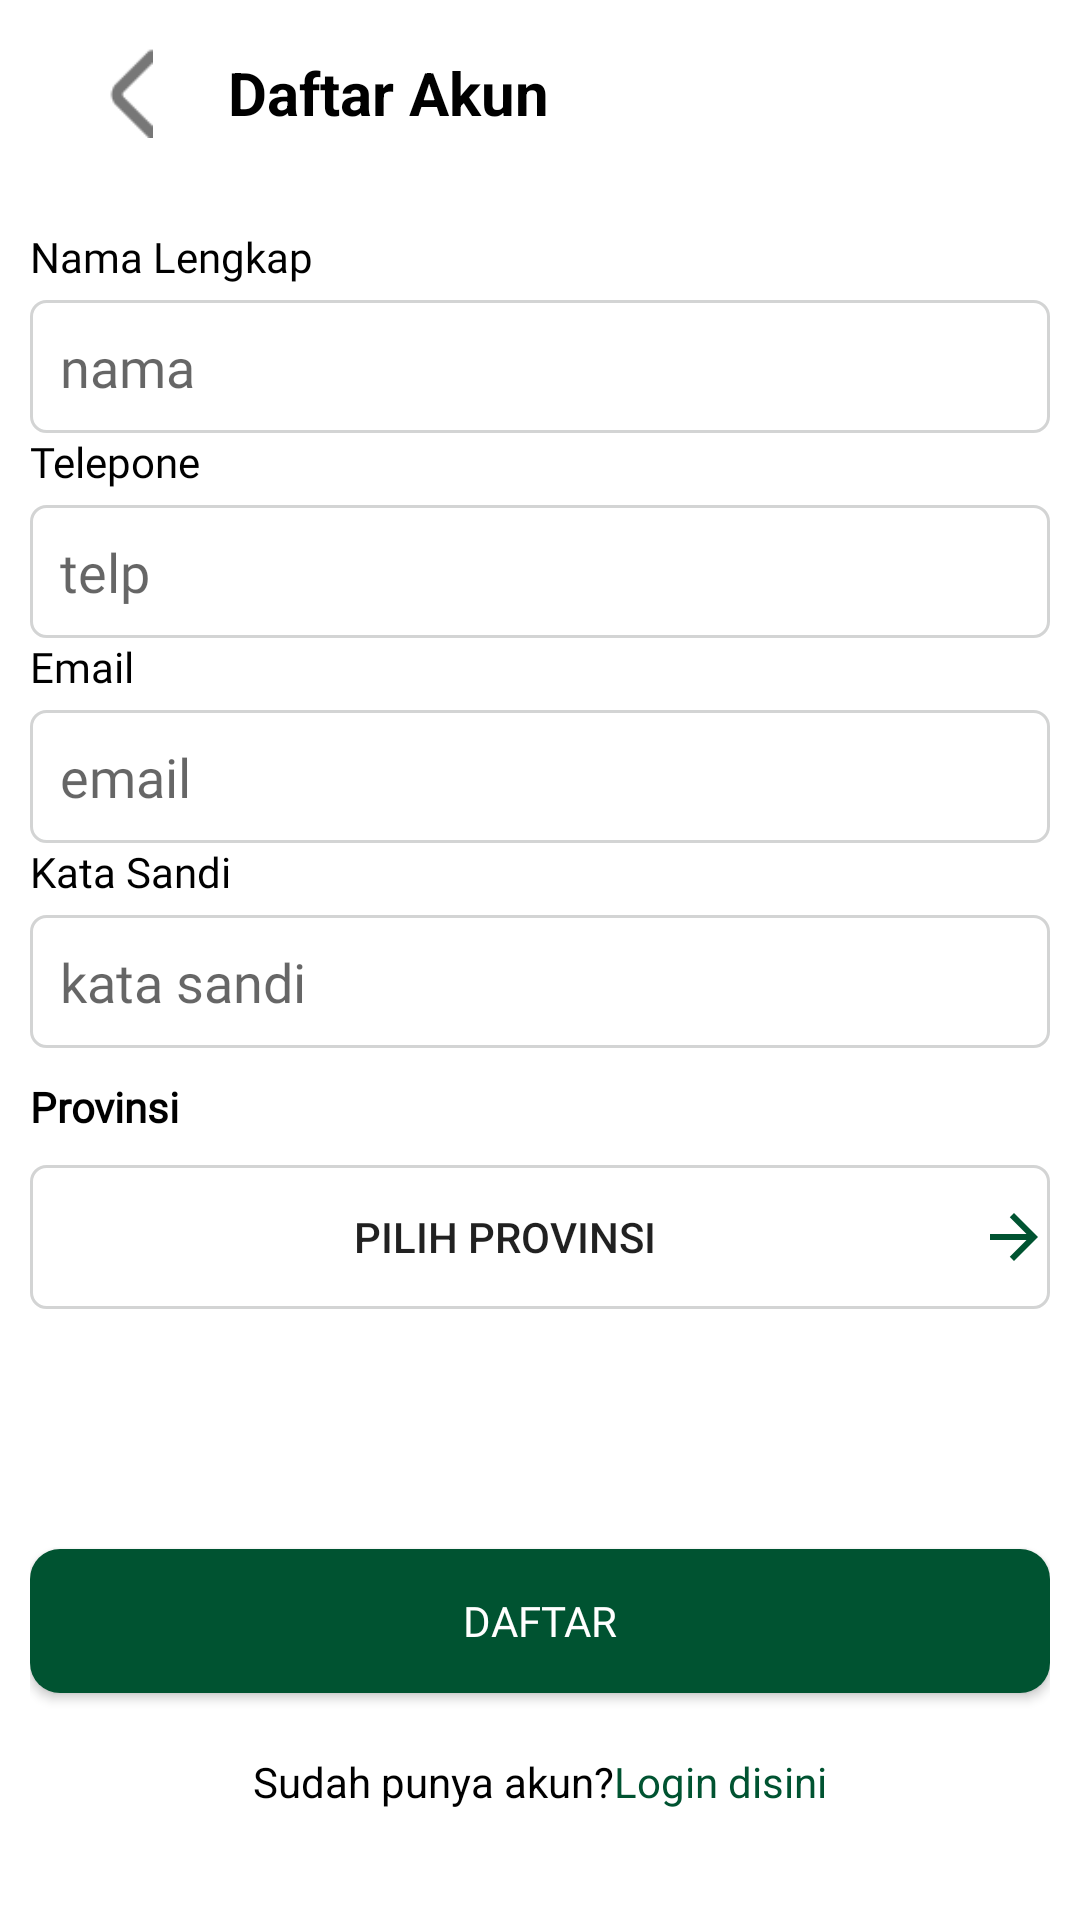

Produce the Android XML layout that renders to this screen, including the resource entries it uses.
<!-- AndroidManifest.xml: application theme Theme.Zakamal -->
<!-- res/layout/activity_register.xml -->
<?xml version="1.0" encoding="utf-8"?>
<androidx.constraintlayout.widget.ConstraintLayout xmlns:android="http://schemas.android.com/apk/res/android"
    xmlns:app="http://schemas.android.com/apk/res-auto"
    xmlns:tools="http://schemas.android.com/tools"
    android:layout_width="match_parent"
    android:layout_height="match_parent"
    tools:context=".ui.Register.RegisterActivity">

    <LinearLayout
        android:id="@+id/linearLayout7"
        android:layout_width="0dp"
        android:layout_height="wrap_content"
        android:layout_marginTop="16dp"
        android:orientation="horizontal"
        app:layout_constraintEnd_toEndOf="parent"
        app:layout_constraintStart_toStartOf="parent"
        app:layout_constraintTop_toTopOf="parent">

        <ImageView
            android:id="@+id/iv_back_register"
            android:layout_width="wrap_content"
            android:layout_height="30dp"
            android:paddingStart="30dp"
            android:paddingRight="10dp"
            app:srcCompat="@drawable/ic_back" />

        <TextView
            android:id="@+id/textView5"
            android:layout_width="wrap_content"
            android:layout_height="match_parent"
            android:layout_weight="1"
            android:gravity="center_vertical"
            android:paddingStart="10dp"
            android:text="Daftar Akun"
            android:textColor="@color/black"
            android:textSize="20sp"
            android:textStyle="bold" />

    </LinearLayout>

    <ScrollView
        android:id="@+id/scrollView2"
        android:layout_width="0dp"
        android:layout_height="0dp"
        app:layout_constraintBottom_toBottomOf="parent"
        app:layout_constraintEnd_toEndOf="parent"
        app:layout_constraintStart_toStartOf="parent"
        app:layout_constraintTop_toBottomOf="@+id/linearLayout7">

        <LinearLayout
            android:layout_width="match_parent"
            android:layout_height="wrap_content"
            android:layout_marginTop="20dp"
            android:orientation="vertical"
            android:padding="10dp">

            <TextView
                android:id="@+id/textView20"
                android:layout_width="match_parent"
                android:layout_height="wrap_content"
                android:fontFamily="@font/poppins_regular"
                android:text="Nama Lengkap"
                android:textColor="@color/black"
                android:textColorHighlight="@color/black" />

            <EditText
                android:id="@+id/ed_name"
                android:layout_width="match_parent"
                android:layout_height="wrap_content"
                android:layout_marginTop="5dp"
                android:background="@drawable/edit_text_border"
                android:ems="10"
                android:fontFamily="@font/poppins_regular"
                android:hint="nama"
                android:inputType="text"
                android:padding="10dp" />

            <TextView
                android:id="@+id/textView21"
                android:layout_width="match_parent"
                android:layout_height="wrap_content"
                android:fontFamily="@font/poppins_regular"
                android:text="Telepone"
                android:textColor="@color/black"
                android:textColorHighlight="@color/black" />

            <EditText
                android:id="@+id/ed_telp"
                android:layout_width="match_parent"
                android:layout_height="wrap_content"
                android:layout_marginTop="5dp"
                android:background="@drawable/edit_text_border"
                android:ems="10"
                android:fontFamily="@font/poppins_regular"
                android:hint="telp"
                android:inputType="number"
                android:padding="10dp"
                android:phoneNumber="false" />

            <TextView
                android:id="@+id/textView22"
                android:layout_width="match_parent"
                android:layout_height="wrap_content"
                android:fontFamily="@font/poppins_regular"
                android:text="Email"
                android:textColor="@color/black" />

            <EditText
                android:id="@+id/ed_email"
                android:layout_width="match_parent"
                android:layout_height="wrap_content"
                android:layout_marginTop="5dp"
                android:background="@drawable/edit_text_border"
                android:ems="10"
                android:fontFamily="@font/poppins_regular"
                android:hint="email"
                android:inputType="text"
                android:padding="10dp" />

            <TextView
                android:id="@+id/textView23"
                android:layout_width="match_parent"
                android:layout_height="wrap_content"
                android:fontFamily="@font/poppins_regular"
                android:text="Kata Sandi"
                android:textColor="@color/black" />

            <EditText
                android:id="@+id/ed_password"
                android:layout_width="match_parent"
                android:layout_height="wrap_content"
                android:layout_marginTop="5dp"
                android:background="@drawable/edit_text_border"
                android:ems="10"
                android:fontFamily="@font/poppins_regular"
                android:hint="kata sandi"
                android:inputType="textPassword"
                android:padding="10dp"
                android:phoneNumber="false" />

            <TextView
                android:id="@+id/textView27"
                android:layout_width="match_parent"
                android:layout_height="wrap_content"
                android:layout_marginVertical="10dp"
                android:fontFamily="@font/poppins_regular"
                android:text="Provinsi"
                android:textColor="@color/black"
                android:textStyle="bold" />

            <Button
                android:id="@+id/btn_select_provinsi"
                android:layout_width="match_parent"
                android:layout_height="wrap_content"
                android:background="@drawable/edit_text_border"
                android:drawableEnd="@drawable/ic_forward_24"
                android:text="Pilih Provinsi" />

            <Button
                android:id="@+id/btn_register"
                android:layout_width="match_parent"
                android:layout_height="wrap_content"
                android:layout_marginTop="80dp"
                android:layout_marginBottom="20dp"
                android:background="@drawable/bg_button_green"
                android:fontFamily="@font/poppins_semi_bold"
                android:text="Daftar"
                android:textColor="@color/white" />

            <LinearLayout
                android:id="@+id/ll_login_here"
                android:layout_width="match_parent"
                android:layout_height="wrap_content"
                android:gravity="center"
                android:orientation="horizontal">

                <TextView
                    android:id="@+id/textView24"
                    android:layout_width="wrap_content"
                    android:layout_height="wrap_content"
                    android:text="Sudah punya akun?"
                    android:textColor="@color/black" />

                <TextView
                    android:id="@+id/textView28"
                    android:layout_width="wrap_content"
                    android:layout_height="wrap_content"
                    android:text="Login disini"
                    android:textColor="@color/Primary_Blue_80" />
            </LinearLayout>

        </LinearLayout>
    </ScrollView>

</androidx.constraintlayout.widget.ConstraintLayout>
<!-- resources referenced by this layout -->
<resources>
  <color name="Primary_Blue_80">#005331</color>
  <color name="black">#FF000000</color>
  <color name="white">#FFFFFFFF</color>
  <!-- drawable bg_button_green (drawable) -->
  <?xml version="1.0" encoding="utf-8"?>
  <shape xmlns:android="http://schemas.android.com/apk/res/android">
      <solid android:color="@color/Primary_Blue_80" /> 
      <corners android:radius="10dp" /> 
  </shape>
  <!-- drawable edit_text_border (drawable) -->
  <shape
      xmlns:android="http://schemas.android.com/apk/res/android"
      android:shape="rectangle">
      <solid
          android:color="@android:color/transparent"/>
  
      <corners
          android:bottomRightRadius="5dp"
          android:bottomLeftRadius="5dp"
          android:topLeftRadius="5dp"
          android:topRightRadius="5dp"/>
      <stroke
          android:color="#D3D4D4"
          android:width="1dp"/>
  </shape>
  <!-- drawable ic_back: png bitmap (drawable, 481 bytes) -->
  <!-- drawable ic_forward_24 (drawable) -->
  <vector android:autoMirrored="true" android:height="24dp"
      android:tint="@color/Primary_Blue_80" android:viewportHeight="24"
      android:viewportWidth="24" android:width="24dp" xmlns:android="http://schemas.android.com/apk/res/android">
      <path android:fillColor="@android:color/white" android:pathData="M12,4l-1.41,1.41L16.17,11H4v2h12.17l-5.58,5.59L12,20l8,-8z"/>
  </vector>
  <style name="Theme.Zakamal" parent="Theme.MaterialComponents.DayNight.DarkActionBar">
          
          <item name="colorPrimary">@color/purple_500</item>
          <item name="colorPrimaryVariant">@color/purple_700</item>
          <item name="colorOnPrimary">@color/white</item>
          
          <item name="colorSecondary">@color/teal_200</item>
          <item name="colorSecondaryVariant">@color/teal_700</item>
          <item name="colorOnSecondary">@color/black</item>
          
          <item name="android:statusBarColor">?attr/colorPrimaryVariant</item>
          
      </style>
  <color name="purple_500">#FF6200EE</color>
  <color name="purple_700">#FF3700B3</color>
  <color name="teal_200">#FF03DAC5</color>
  <color name="teal_700">#FF018786</color>
</resources>
